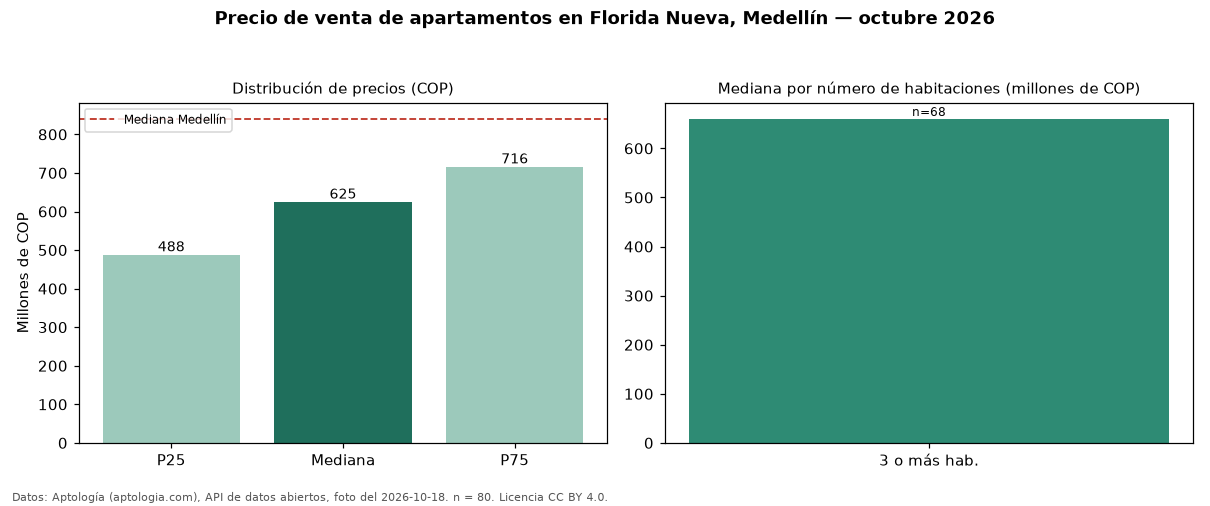

The table this chart was drawn from, first rows:
seccion, metrica, valor_cop, n
precio, p25, 488250000, 80
precio, mediana, 625000000, 80
precio, p75, 716250000, 80
precio, minimo, 255000000, 80
precio, maximo, 1400000000, 80
parqueadero, avisos_con_parqueadero, 52, 80
parqueadero, mediana_con_parqueadero, 665000000, 52
habitaciones, 3+, 660000000, 68
ciudad, mediana_ciudad, 840000000, 
fuente, fecha_foto, 2026-10-18, 
fuente, atribucion, https://www.aptologia.com/venta/medellin…, 
